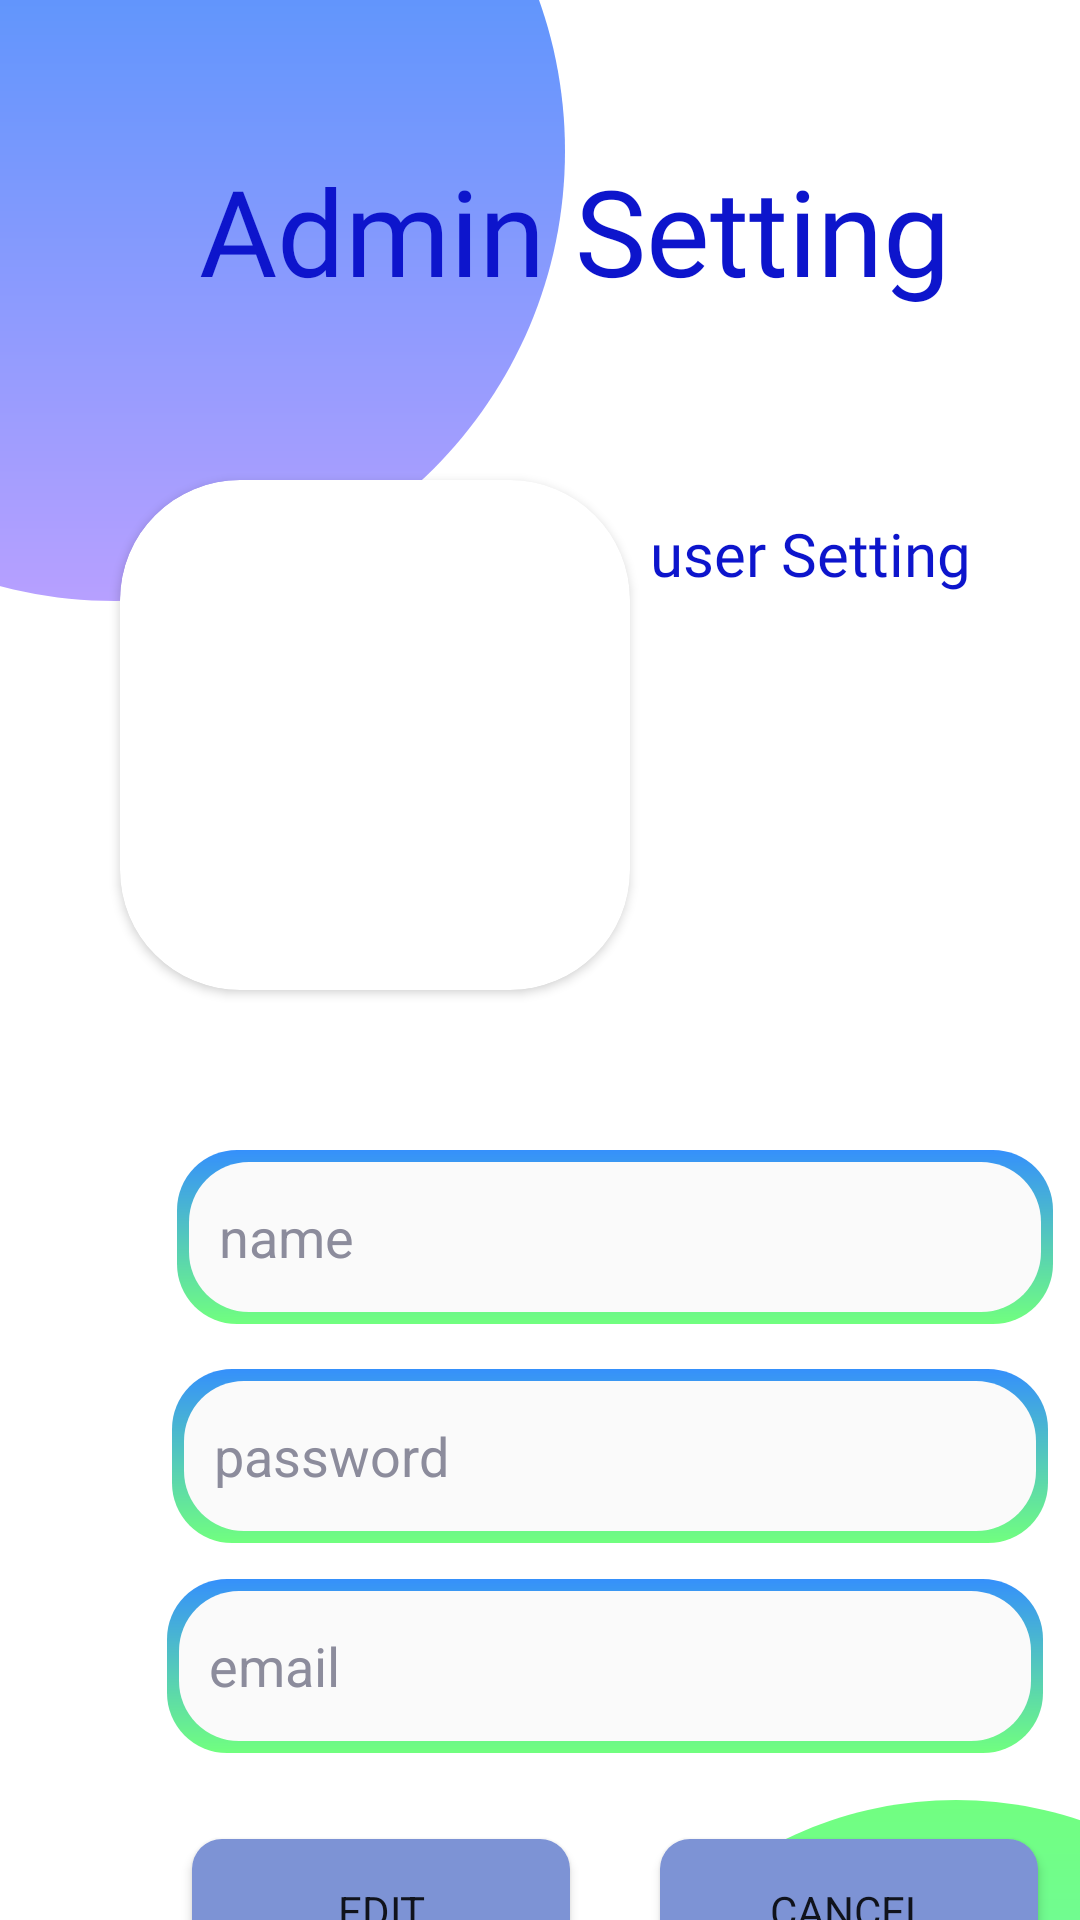

This screen was rendered from an Android layout file. Write that file and the resources it references.
<!-- AndroidManifest.xml: application theme Theme.Health_Care -->
<!-- res/layout/activity_adimin_setting_page.xml -->
<?xml version="1.0" encoding="utf-8"?>
<LinearLayout xmlns:android="http://schemas.android.com/apk/res/android"
    xmlns:app="http://schemas.android.com/apk/res-auto"
    xmlns:tools="http://schemas.android.com/tools"
    android:layout_width="match_parent"
    android:layout_height="match_parent"
    tools:context=".activities.AdiminSettingPage">


    <androidx.cardview.widget.CardView
        android:id="@+id/view2"
        android:layout_width="170dp"
        android:layout_height="170dp"
        android:layout_marginStart="40dp"
        android:layout_marginTop="160dp"
        android:layout_marginEnd="178dp"
        android:layout_marginBottom="494dp"
        android:elevation="12dp"
        android:innerRadius="0dp"
        android:shape="ring"
        android:thicknessRatio="1.9"
        app:cardCornerRadius="40dp"
        tools:ignore="MissingConstraints"
        tools:layout_editor_absoluteX="48dp"
        tools:layout_editor_absoluteY="33dp">















        <ImageView
            android:id="@+id/admin_image_setting"
            android:layout_width="match_parent"
            android:layout_height="match_parent"
            android:layout_marginTop="0dp"
            android:layout_marginEnd="0dp"
            android:layout_marginBottom="0dp"
            tools:srcCompat="@tools:sample/avatars" />
    </androidx.cardview.widget.CardView>

    <View
        android:layout_width="300dp"
        android:layout_height="300dp"
        android:layout_marginStart="-500dp"
        android:layout_marginTop="-100dp"
        android:layout_marginEnd="300dp"
        android:layout_marginBottom="140dp"
        android:background="@drawable/circle2" />

    <View
        android:layout_width="260dp"
        android:layout_height="260dp"
        android:layout_marginStart="-300dp"
        android:layout_marginTop="600dp"
        android:background="@drawable/circle" />


    <EditText
        android:id="@+id/admin_edit_name"
        android:layout_width="292dp"
        android:layout_height="wrap_content"
        android:layout_marginTop="377dp"
        android:layout_marginStart="-390dp"
        android:layout_marginEnd="61dp"
        android:background="@drawable/text_back_3"
        android:hint="name"
        android:textAlignment="textStart"
        android:textColor="#204A7B"
        android:textColorHint="#8C8C9C" />

    <EditText
        android:id="@+id/admin_edit_password"
        android:layout_width="292dp"
        android:layout_height="wrap_content"
        android:layout_marginTop="450dp"
        android:layout_marginStart="-355dp"
        android:layout_marginEnd="61dp"
        android:background="@drawable/text_back_3"
        android:hint="password"
        android:textAlignment="textStart"
        android:textColor="#204A7B"
        android:textColorHint="#8C8C9C" />

    <EditText
        android:id="@+id/admin_edit_email"
        android:layout_width="292dp"
        android:layout_height="wrap_content"
        android:layout_marginTop="520dp"
        android:layout_marginStart="-355dp"
        android:layout_marginEnd="61dp"
        android:background="@drawable/text_back_3"
        android:hint="email"
        android:textAlignment="textStart"
        android:textColor="#204A7B"
        android:textColorHint="#8C8C9C" />

    <Button
        android:id="@+id/admin_edit_btn"
        android:layout_width="126dp"
        android:layout_height="48dp"
        android:layout_marginStart="-345dp"
        android:layout_marginTop="600dp"
        android:background="@drawable/button_style"
        android:fontFamily="sans-serif"
        android:text="Edit" />

    <Button
        android:id="@+id/admin_cancel_btn"
        android:layout_width="126dp"
        android:layout_height="48dp"
        android:layout_marginStart="30dp"
        android:layout_marginTop="600dp"
        android:background="@drawable/button_style"
        android:fontFamily="sans-serif"
        android:text="Cancel" />

    <TextView
        android:layout_width="300dp"
        android:layout_height="55dp"
        android:layout_marginStart="-280dp"
        android:layout_marginTop="50dp"
        android:fontFamily="@font/playfair_display"
        android:text="Admin Setting"
        android:textAppearance="@style/pharmacies_"
        android:textSize="40sp"
        />


    <TextView
        android:id="@+id/adminInfoSetting"
        android:layout_width="170dp"
        android:layout_height="150dp"
        android:layout_marginStart="-150dp"
        android:layout_marginTop="150dp"
        android:fontFamily="@font/playfair_display"
        android:hint="user Info"
        android:text="user Setting"
        android:textAppearance="@style/pharmacies_"
        android:textSize="20sp" />


</LinearLayout>
<!-- resources referenced by this layout -->
<resources>
  <!-- drawable button_style (drawable) -->
  <?xml version="1.0" encoding="utf-8"?>
  <layer-list xmlns:android="http://schemas.android.com/apk/res/android">
      <item>
          <shape android:shape="rectangle">
              <solid android:color="#7D93D5" />
              <corners android:radius="10dp" />
              <padding android:bottom="10dp"
                  android:left="10dp"
                  android:right="10dp"
                  android:top="10dp"/>
              <size
                  android:width="50dp"
                  android:height="50dp" />
          </shape>
      </item>
  </layer-list>
  <!-- drawable recycler_item_back2 (drawable) -->
  <?xml version="1.0" encoding="utf-8"?>
  <layer-list xmlns:android="http://schemas.android.com/apk/res/android">
      <item>
          <shape android:shape="rectangle">
              <solid android:color="#787AFF" />
              <corners android:topLeftRadius="30dp"
                  android:topRightRadius="30dp"
                  android:bottomRightRadius="30dp"
                  android:bottomLeftRadius="30dp">
              </corners>
  
              <size
                  android:width="50dp"
                  android:height="50dp" />
  
          </shape>
      </item>
  </layer-list>
  <!-- drawable text_back_3 (drawable) -->
  <?xml version="1.0" encoding="utf-8"?>
  <layer-list xmlns:android="http://schemas.android.com/apk/res/android">
      <item>
          <shape android:shape="rectangle">
              <gradient
                  android:angle="270"
                  android:endColor="#71FF7F"
                  android:startColor="#3590FB" />
              <corners android:radius="20dp" />
              <padding
                  android:bottom="4dp"
                  android:left="4dp"
                  android:right="4dp"
                  android:top="4dp" />
          </shape>
      </item>
      <item>
          <shape android:shape="rectangle">
              <solid android:color="#FAFAFA" />
              <corners android:radius="20dp" />
              <padding android:bottom="10dp"
                  android:left="10dp"
                  android:right="10dp"
                  android:top="10dp"/>
              <size
                  android:width="50dp"
                  android:height="50dp" />
          </shape>
      </item>
  </layer-list>
  <style name="pharmacies_">
  
          <item name="android:textSize">
              15sp
          </item>
  
          <item name="android:textColor">
              #0D15CC
          </item>
  
      </style>
  <style name="Theme.Health_Care" parent="Theme.MaterialComponents.DayNight.DarkActionBar">
          
          <item name="colorPrimary">@color/purple_500</item>
          <item name="colorPrimaryVariant">@color/purple_700</item>
          <item name="colorOnPrimary">@color/white</item>
          
          <item name="colorSecondary">@color/teal_200</item>
          <item name="colorSecondaryVariant">@color/teal_700</item>
          <item name="colorOnSecondary">@color/black</item>
          
          <item name="android:statusBarColor" tools:targetApi="l">?attr/colorPrimaryVariant</item>
          
      </style>
  <!-- not gathered from this repository: default colours our renderer supplied (Android Studio template values) -->
  <color name="purple_500">#FF6200EE</color>
  <color name="purple_700">#FF3700B3</color>
  <color name="teal_200">#FF03DAC5</color>
  <color name="teal_700">#FF018786</color>
  <color name="black">#FF000000</color>
  <color name="white">#FFFFFFFF</color>
</resources>
